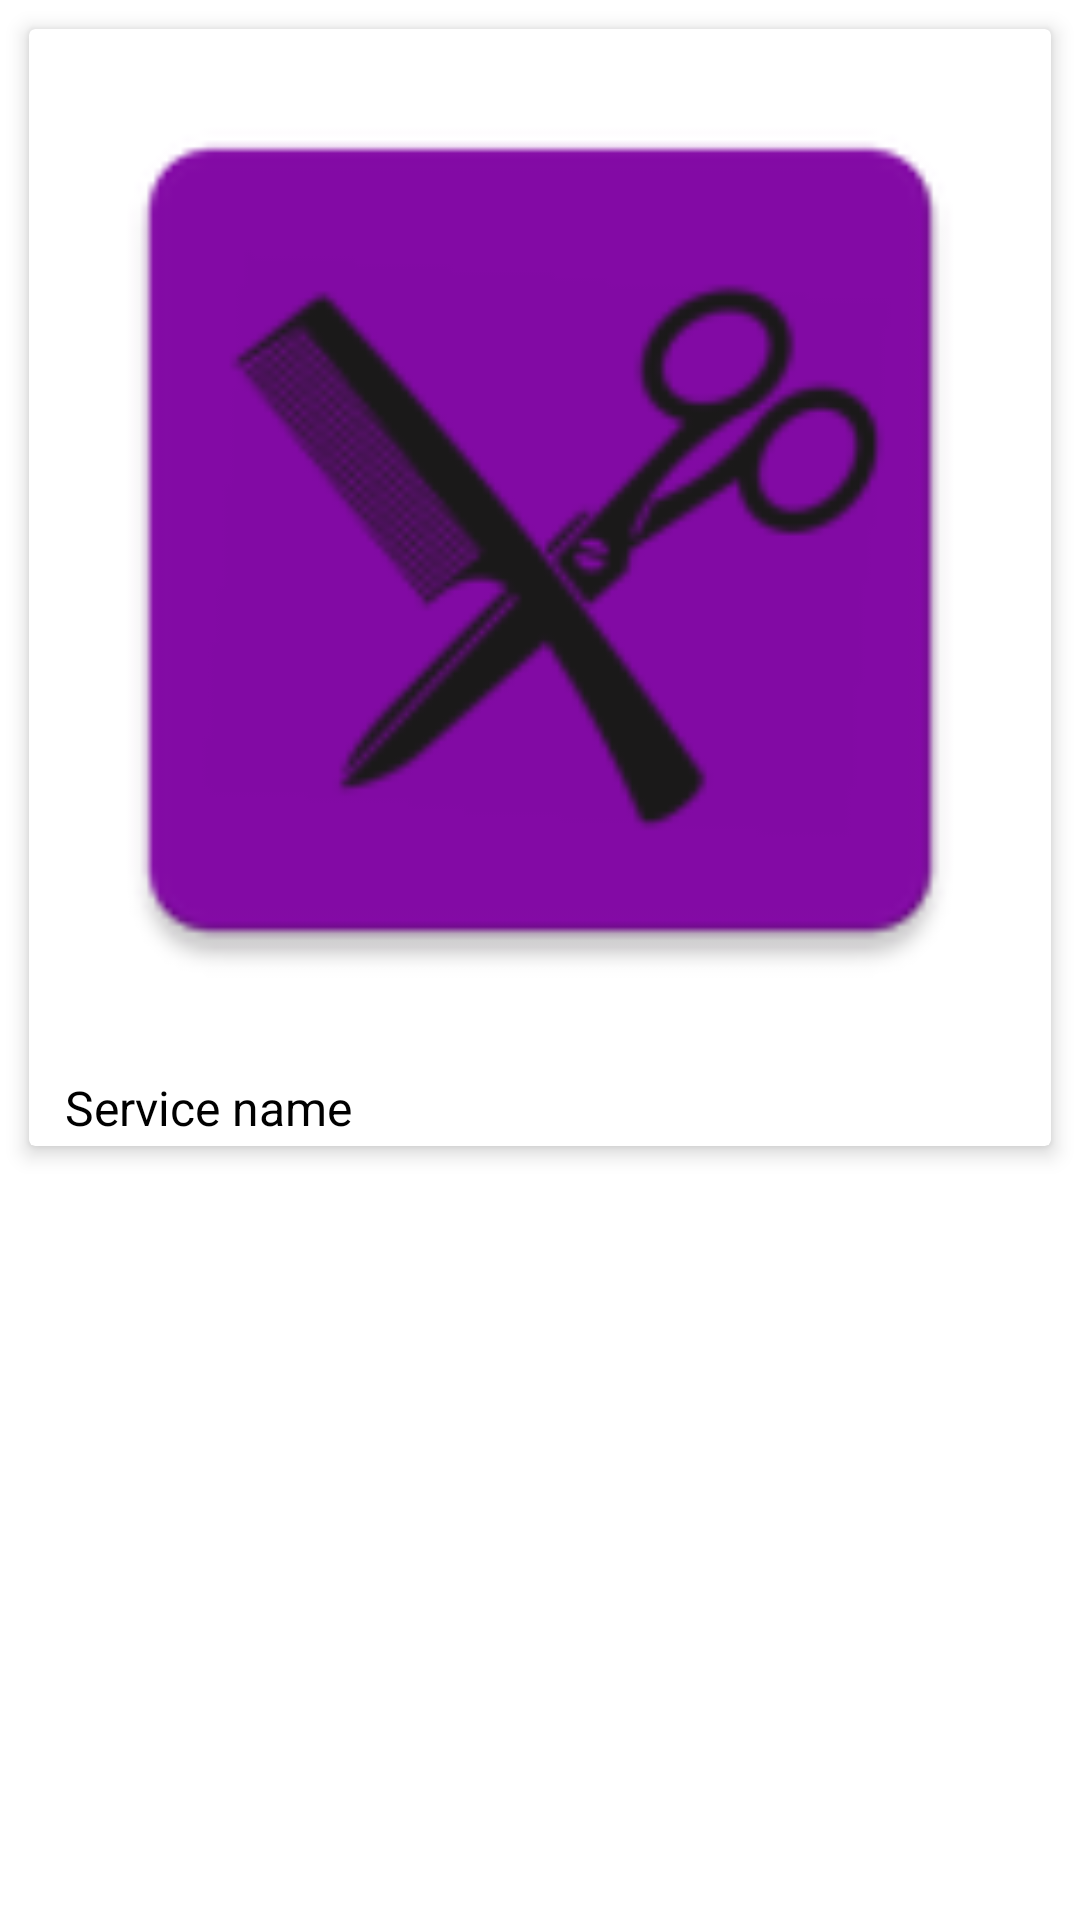

Write the Android layout XML for this screen, with the resource values it uses.
<!-- AndroidManifest.xml: application theme Theme.DonDeva -->
<!-- res/layout/list_services.xml -->
<?xml version="1.0" encoding="utf-8"?>
<RelativeLayout xmlns:android="http://schemas.android.com/apk/res/android"
    xmlns:card_view="http://schemas.android.com/apk/res-auto"
    android:layout_width="match_parent"
    android:layout_height="wrap_content">

    <androidx.cardview.widget.CardView
        android:id="@+id/card_view_plots"
        android:layout_width="match_parent"
        android:layout_height="wrap_content"
        android:layout_centerHorizontal="true"
        android:layout_marginStart="10dp"
        android:layout_marginTop="3dp"
        android:background="#FFFFFF"
        card_view:cardCornerRadius="2sp"
        card_view:cardElevation="4dp"
        card_view:cardUseCompatPadding="true">

        <RelativeLayout
            android:layout_width="match_parent"
            android:layout_height="wrap_content"
            android:padding="2dp">

            <ImageView
                android:id="@+id/imageService"
                android:layout_width="match_parent"
                android:layout_height="wrap_content"
                android:adjustViewBounds="true"
                android:padding="4dp"
                android:scaleType="centerCrop"
                android:src="@mipmap/ic_launcher" />

            <LinearLayout
                android:id="@+id/linLayoutMain"
                android:layout_width="match_parent"
                android:layout_height="wrap_content"
                android:layout_below="@id/imageService"
                android:layout_marginTop="10dp"
                android:orientation="vertical">

                <TextView
                    android:id="@+id/titleService"
                    android:layout_width="wrap_content"
                    android:layout_height="wrap_content"
                    android:layout_marginStart="10dp"
                    android:layout_marginLeft="10dp"
                    android:text="Service name"
                    android:textColor="@color/black"
                    android:textSize="16sp" />


            </LinearLayout>

        </RelativeLayout>


    </androidx.cardview.widget.CardView>


</RelativeLayout>
<!-- resources referenced by this layout -->
<resources>
  <color name="black">#FF000000</color>
  <!-- mipmap ic_launcher: png bitmap (mipmap-hdpi, 2460 bytes) -->
  <style name="Theme.DonDeva" parent="Theme.MaterialComponents.DayNight.DarkActionBar">
          
          <item name="colorPrimary">#660D8C</item>
          <item name="colorPrimaryVariant">#840AA6</item>
          <item name="colorOnPrimary">@color/white</item>
          
          <item name="colorSecondary">#00D9FF</item>
          <item name="colorSecondaryVariant">@color/teal_700</item>
          <item name="colorOnSecondary">@color/black</item>
          
          <item name="android:statusBarColor" tools:targetApi="l">?attr/colorPrimaryVariant</item>
          
      </style>
  <color name="white">#FFFFFFFF</color>
  <color name="teal_700">#FF018786</color>
</resources>
